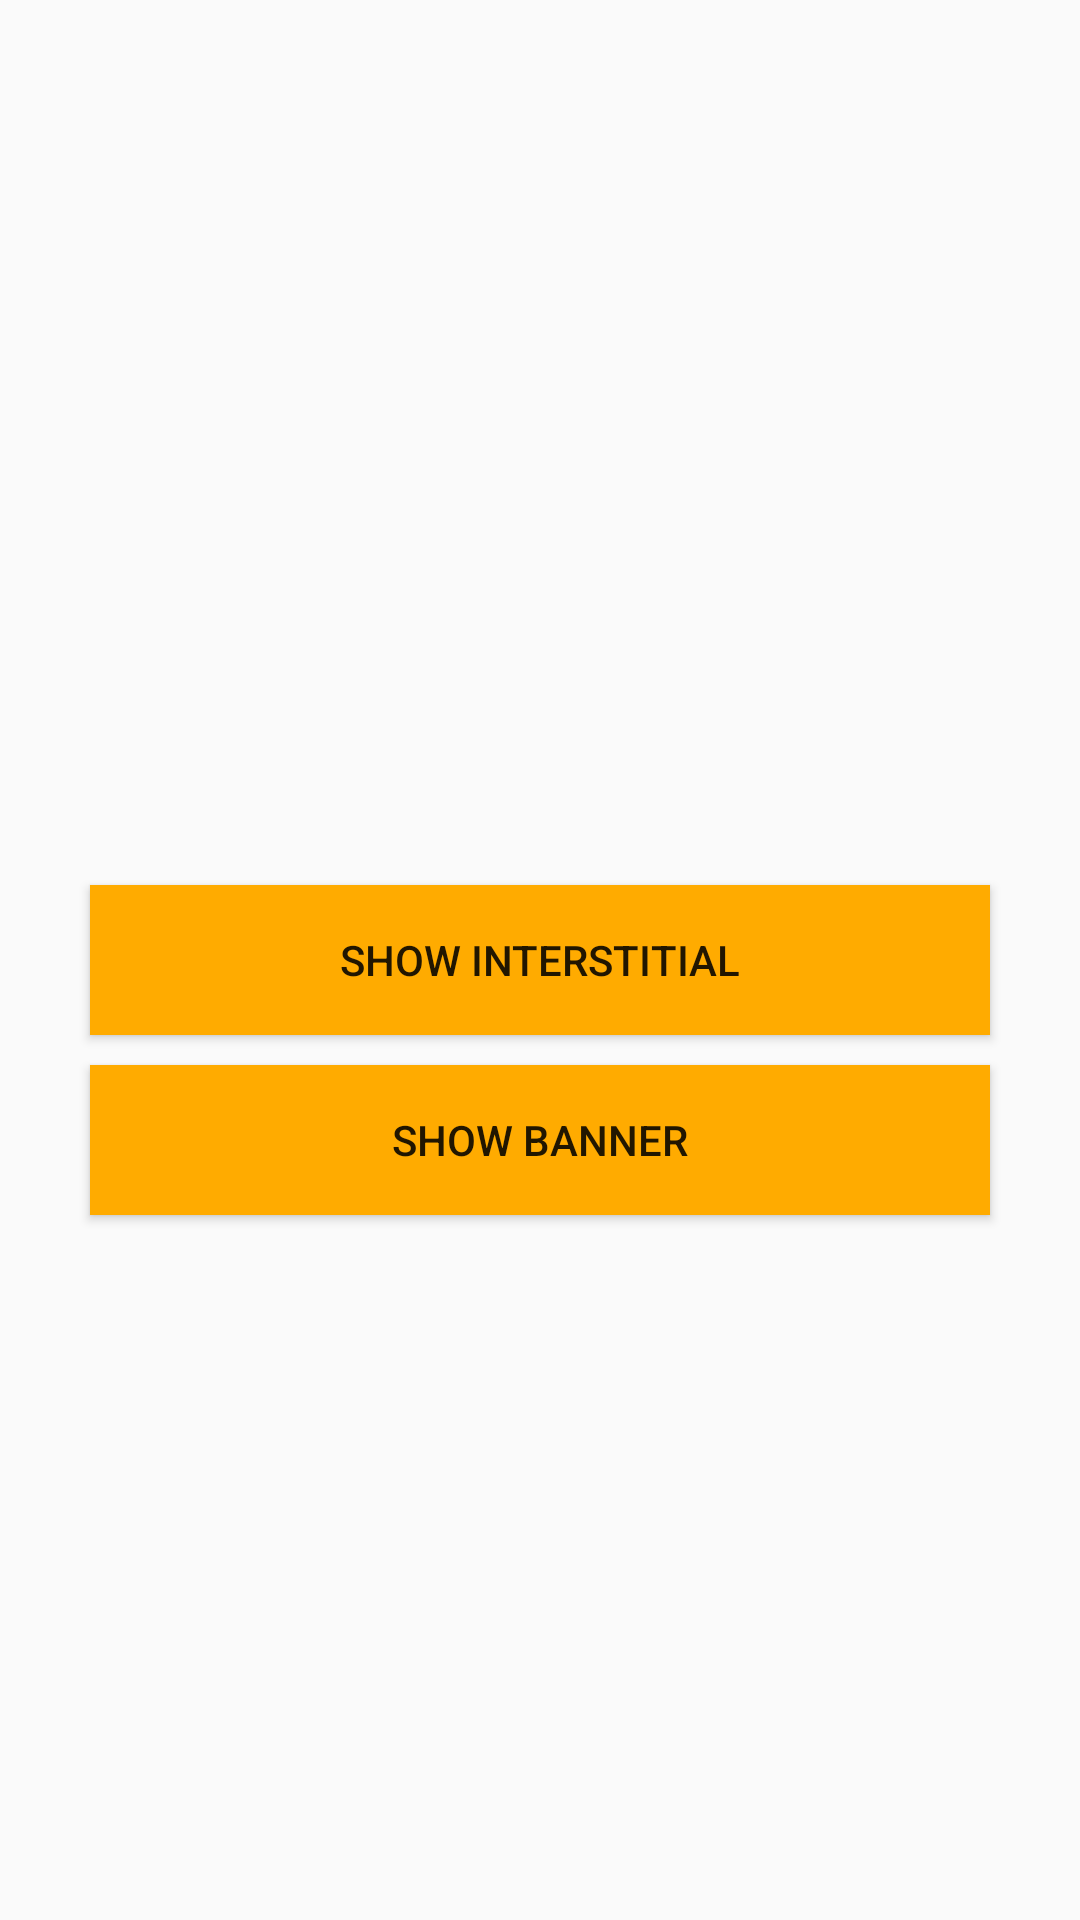

Layout XML and referenced resources for this Android screen:
<!-- AndroidManifest.xml: application theme Theme.Liftoffapp -->
<!-- res/layout/activity_main_legacy.xml -->
<?xml version="1.0" encoding="utf-8"?>
<RelativeLayout xmlns:android="http://schemas.android.com/apk/res/android"
    xmlns:app="http://schemas.android.com/apk/res-auto"
    xmlns:tools="http://schemas.android.com/tools"
    android:layout_width="match_parent"
    android:layout_height="match_parent"
    tools:context=".MainActivityLegacy">

    <Button
        android:layout_centerInParent="true"
        android:id="@+id/showInterstitialBtn"
        android:text="Show Interstitial"
        android:background="#FFAB00"
        android:layout_width="300dp"
        android:layout_height="50dp"/>
    <Button
        android:id="@+id/showBannerBtn"
        android:layout_marginTop="10dp"
        android:layout_centerHorizontal="true"
        android:layout_below="@+id/showInterstitialBtn"
        android:text="Show Banner"
        android:background="#FFAB00"
        android:layout_width="300dp"
        android:layout_height="50dp"/>


    <LinearLayout
        android:layout_alignParentBottom="true"
        android:orientation="vertical"
        android:gravity="center"
        android:id="@+id/bannerAdContainer"
        android:layout_width="match_parent"
        android:layout_height="wrap_content"/>

</RelativeLayout>
<!-- resources referenced by this layout -->
<resources>
  <style name="Theme.Liftoffapp" parent="android:Theme.Material.Light.NoActionBar" />
</resources>
